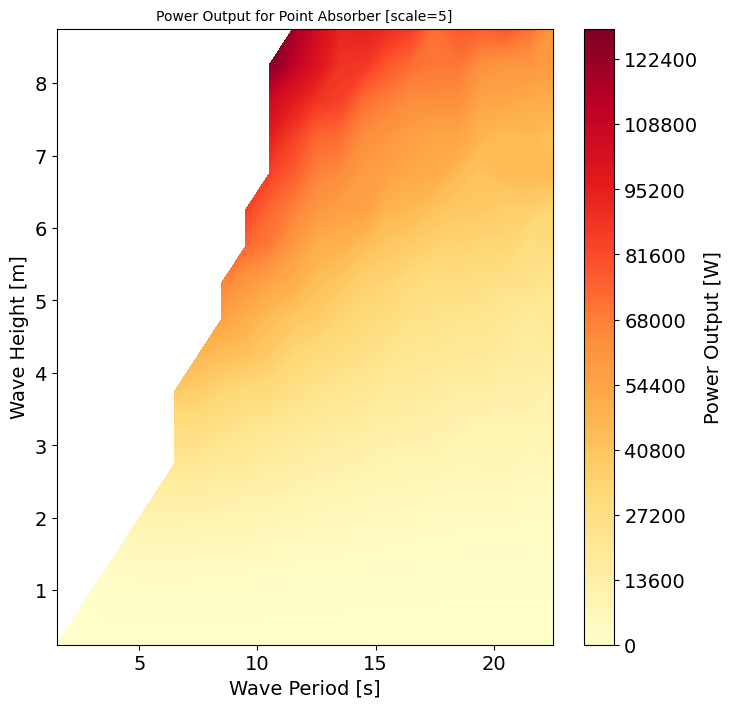

The data file committed next to this chart (first rows):
, Tp, Te, Hs, Pw
0, 1.751, 1.5, 0.25, 12.01
1, 2.917, 2.5, 0.25, 77.09
2, 2.917, 2.5, 0.75, 647.4
3, 4.085, 3.5, 0.25, 141.9
4, 4.085, 3.5, 0.75, 1204
5, 4.085, 3.5, 1.25, 3256
6, 5.252, 4.5, 0.25, 184.8
7, 5.252, 4.5, 0.75, 1563
8, 5.252, 4.5, 1.25, 4196
9, 5.252, 4.5, 1.75, 8024
10, 6.418, 5.5, 0.25, 200.1
11, 6.418, 5.5, 0.75, 1687
12, 6.418, 5.5, 1.25, 4542
13, 6.418, 5.5, 1.75, 8690
14, 6.418, 5.5, 2.25, 14196
15, 7.586, 6.5, 0.25, 194.8
16, 7.586, 6.5, 0.75, 1676
17, 7.586, 6.5, 1.25, 4489
18, 7.586, 6.5, 1.75, 8650
19, 7.586, 6.5, 2.25, 13957
20, 7.586, 6.5, 2.75, 20439
21, 7.586, 6.5, 3.25, 28411
22, 7.586, 6.5, 3.75, 38165
23, 8.752, 7.5, 0.25, 188.8
24, 8.752, 7.5, 0.75, 1603
25, 8.752, 7.5, 1.25, 4266
26, 8.752, 7.5, 1.75, 8251
27, 8.752, 7.5, 2.25, 13786
28, 8.752, 7.5, 2.75, 20353
29, 8.752, 7.5, 3.25, 28250
30, 8.752, 7.5, 3.75, 37256
31, 8.752, 7.5, 4.25, 45858
32, 9.92, 8.5, 0.25, 178.3
33, 9.92, 8.5, 0.75, 1477
34, 9.92, 8.5, 1.25, 4140
35, 9.92, 8.5, 1.75, 7808
36, 9.92, 8.5, 2.25, 12512
37, 9.92, 8.5, 2.75, 18974
38, 9.92, 8.5, 3.25, 25778
39, 9.92, 8.5, 3.75, 33192
40, 9.92, 8.5, 4.25, 43104
41, 9.92, 8.5, 4.75, 55316
42, 9.92, 8.5, 5.25, 66451
43, 11.09, 9.5, 0.25, 174.5
44, 11.09, 9.5, 0.75, 1383
45, 11.09, 9.5, 1.25, 3635
46, 11.09, 9.5, 1.75, 7525
47, 11.09, 9.5, 2.25, 11720
48, 11.09, 9.5, 2.75, 18313
49, 11.09, 9.5, 3.25, 23128
50, 11.09, 9.5, 3.75, 30998
51, 11.09, 9.5, 4.25, 41889
52, 11.09, 9.5, 4.75, 49705
53, 11.09, 9.5, 5.25, 59923
54, 11.09, 9.5, 5.75, 73091
55, 11.09, 9.5, 6.25, 83752
56, 12.25, 10.5, 0.25, 148.4
57, 12.25, 10.5, 0.75, 1235
58, 12.25, 10.5, 1.25, 3296
59, 12.25, 10.5, 1.75, 6648
... 229 more rows
